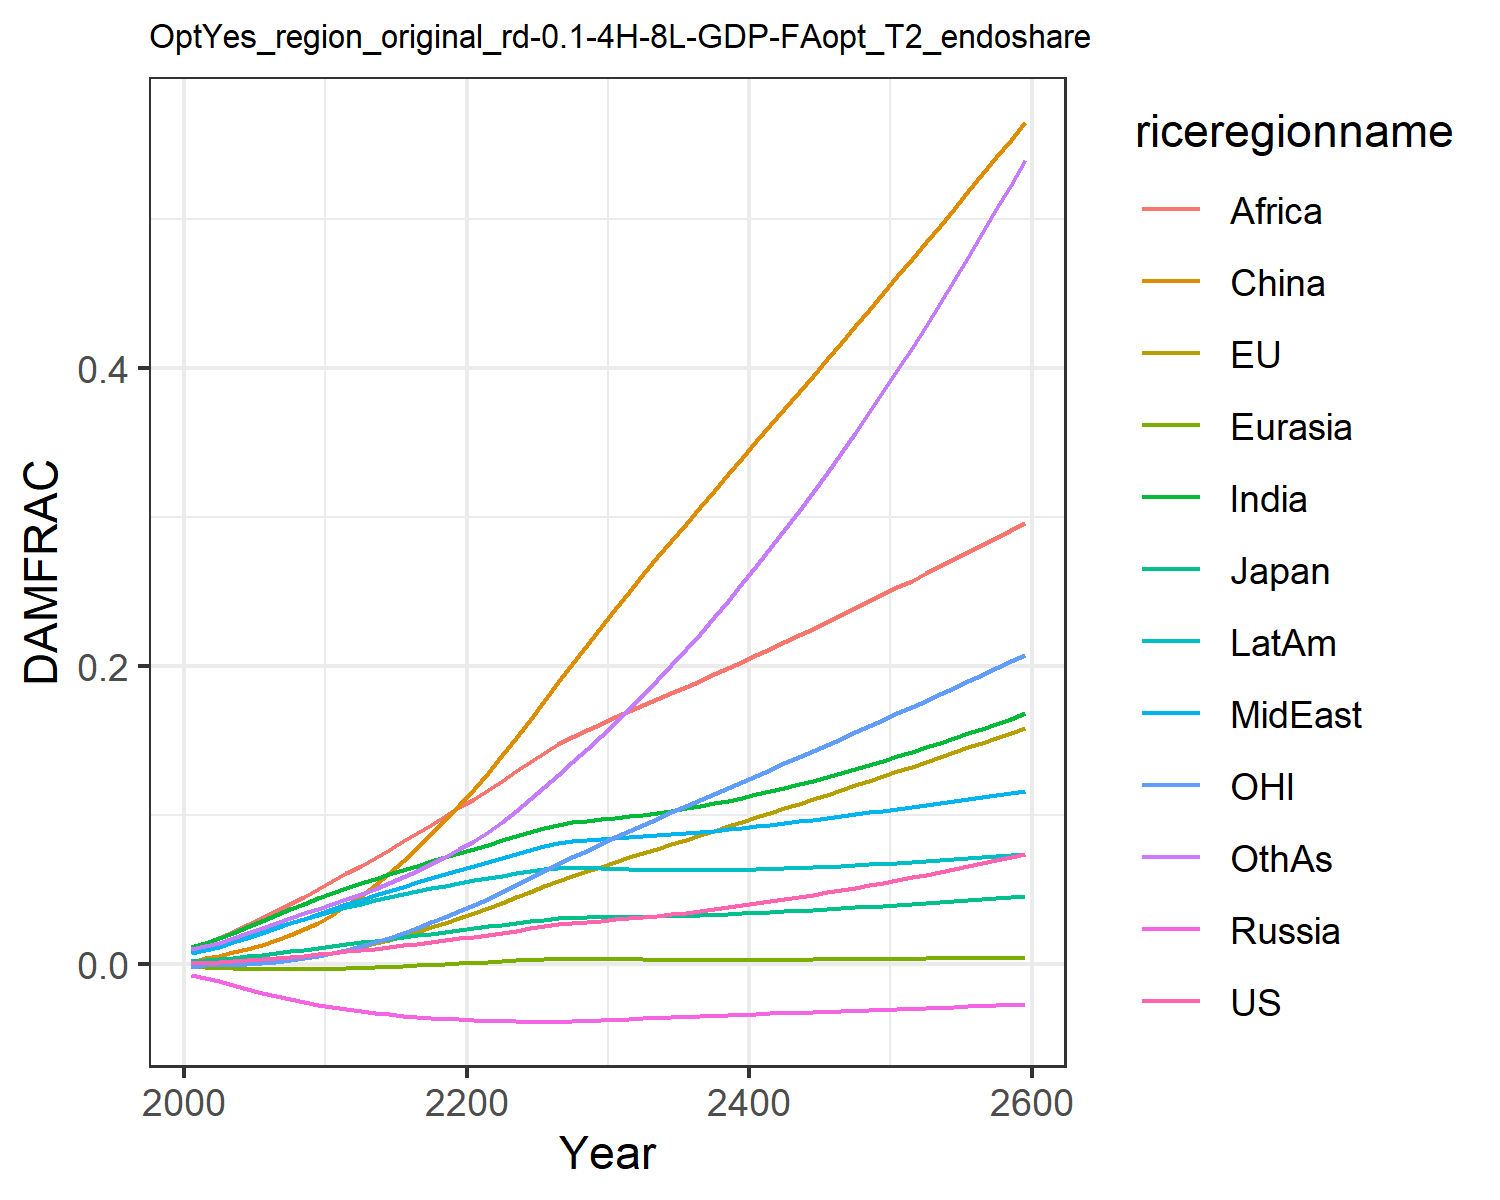

Source data for this figure (header and first rows):
0.0006044859214990092, -0.0013477832574872255, 0.0018660811771578033, -0.007563917650864247, -0.001960953564571073, 0.0007416561617866197, 0.011520656241875512, 0.00709288722211721, 0.01066987500895466, 0.008534084211010144, -0.0020107308894597364, 0.009810033506581642
0.000841, -0.0004131, 0.002437, -0.009209, -0.002229, 0.003833, 0.01374, 0.009, 0.01364, 0.0102, -0.0008247, 0.01163
0.001227, -0.0003201, 0.003154, -0.01159, -0.002611, 0.005521, 0.01705, 0.01147, 0.01713, 0.01268, -0.0008254, 0.01431
0.001729, 2.009281991893698e-5, 0.004032, -0.01418, -0.002967, 0.007607, 0.0208, 0.01436, 0.02126, 0.01551, -0.0005463, 0.01737
0.002333, 0.0005254, 0.00502, -0.01679, -0.003257, 0.01007, 0.02477, 0.01747, 0.02576, 0.0185, -8.660597013249388e-5, 0.02062
0.003024, 0.001212, 0.006083, -0.01932, -0.00346, 0.01291, 0.0288, 0.02069, 0.03048, 0.02154, 0.0005745, 0.02396
0.003784, 0.002073, 0.007199, -0.02167, -0.003569, 0.01609, 0.03279, 0.02394, 0.03529, 0.02454, 0.001434, 0.02729
0.004599, 0.003096, 0.008349, -0.02384, -0.003587, 0.01963, 0.03667, 0.02717, 0.04014, 0.02747, 0.002482, 0.03057
0.005458, 0.004271, 0.009517, -0.0258, -0.003523, 0.02348, 0.04042, 0.03036, 0.04501, 0.03029, 0.003715, 0.03381
0.006355, 0.005582, 0.0107, -0.02759, -0.003386, 0.02762, 0.04403, 0.03351, 0.04992, 0.03301, 0.005113, 0.03701
0.007307, 0.007319, 0.01192, -0.02919, -0.003175, 0.03304, 0.04756, 0.03675, 0.05527, 0.03564, 0.007081, 0.04034
0.008274, 0.009282, 0.01314, -0.0306, -0.00291, 0.03916, 0.05089, 0.03989, 0.06063, 0.03811, 0.009359, 0.04367
0.009255, 0.01139, 0.01434, -0.03184, -0.002602, 0.04579, 0.05407, 0.04291, 0.06589, 0.04043, 0.01184, 0.04704
0.01026, 0.01371, 0.01554, -0.03293, -0.002255, 0.05293, 0.05713, 0.0459, 0.07123, 0.04265, 0.0146, 0.05054
0.0113, 0.01618, 0.01673, -0.0339, -0.001877, 0.06063, 0.06011, 0.04885, 0.07665, 0.04477, 0.01758, 0.05422
0.01237, 0.01881, 0.01793, -0.03476, -0.001472, 0.06887, 0.06303, 0.05176, 0.08216, 0.0468, 0.02077, 0.05813
0.01347, 0.02158, 0.01912, -0.03552, -0.001043, 0.07763, 0.06589, 0.05463, 0.08775, 0.04877, 0.02415, 0.06231
0.01461, 0.0245, 0.02032, -0.03619, -0.0005964, 0.08687, 0.06872, 0.05748, 0.09342, 0.05066, 0.02773, 0.0668
0.01579, 0.02754, 0.02151, -0.03677, -0.0001341, 0.09658, 0.07153, 0.0603, 0.09916, 0.05249, 0.0315, 0.07164
0.01701, 0.03071, 0.0227, -0.03727, 0.0003396, 0.1067, 0.07433, 0.06309, 0.105, 0.05426, 0.03544, 0.07688
0.01828, 0.034, 0.02389, -0.0377, 0.0008214, 0.1173, 0.07713, 0.06584, 0.1108, 0.05597, 0.03955, 0.08253
0.01959, 0.03741, 0.02507, -0.03806, 0.001309, 0.1283, 0.07994, 0.06858, 0.1168, 0.05763, 0.04382, 0.08867
0.02095, 0.04093, 0.02625, -0.03835, 0.0018, 0.1398, 0.08278, 0.07132, 0.1229, 0.05924, 0.04825, 0.09535
0.02236, 0.04455, 0.02743, -0.03859, 0.002288, 0.1517, 0.08564, 0.07402, 0.1291, 0.06081, 0.05282, 0.1026
0.02381, 0.04825, 0.02859, -0.03877, 0.002768, 0.1639, 0.08852, 0.07668, 0.1354, 0.06231, 0.05752, 0.1104
0.02523, 0.05198, 0.02965, -0.03885, 0.003192, 0.1765, 0.09124, 0.07914, 0.1417, 0.06361, 0.0623, 0.1187
0.02644, 0.05555, 0.03042, -0.03879, 0.003444, 0.189, 0.09339, 0.08104, 0.1473, 0.06439, 0.06701, 0.127
0.02738, 0.05891, 0.03086, -0.03858, 0.0035, 0.2014, 0.09489, 0.0823, 0.1523, 0.06459, 0.07158, 0.1354
0.0282, 0.06212, 0.03111, -0.03827, 0.003443, 0.2137, 0.09603, 0.08318, 0.1568, 0.06447, 0.07604, 0.1439
0.02897, 0.06526, 0.03127, -0.03791, 0.003331, 0.2259, 0.09704, 0.08386, 0.1611, 0.06418, 0.08043, 0.1527
0.02975, 0.06835, 0.0314, -0.03752, 0.003201, 0.2379, 0.09802, 0.08446, 0.1653, 0.06384, 0.08478, 0.1617
0.03056, 0.07139, 0.03153, -0.0371, 0.003074, 0.2498, 0.09906, 0.08503, 0.1694, 0.0635, 0.08906, 0.171
0.03142, 0.07438, 0.03168, -0.03669, 0.002959, 0.2613, 0.1002, 0.08562, 0.1735, 0.0632, 0.09326, 0.1806
0.03235, 0.07735, 0.03186, -0.03627, 0.002864, 0.2727, 0.1014, 0.08625, 0.1776, 0.06297, 0.09742, 0.1904
0.03333, 0.08032, 0.03209, -0.03587, 0.002792, 0.2841, 0.1028, 0.08694, 0.1817, 0.06281, 0.1016, 0.2005
0.03438, 0.08328, 0.03235, -0.03547, 0.00274, 0.2953, 0.1043, 0.08769, 0.1858, 0.06273, 0.1057, 0.2109
0.03549, 0.08625, 0.03265, -0.03509, 0.002709, 0.3064, 0.1059, 0.0885, 0.19, 0.06273, 0.1098, 0.2216
0.03666, 0.08923, 0.03299, -0.03472, 0.002696, 0.3175, 0.1077, 0.08937, 0.1942, 0.06279, 0.1139, 0.2326
0.03789, 0.09222, 0.03337, -0.03436, 0.0027, 0.3286, 0.1096, 0.0903, 0.1985, 0.06293, 0.118, 0.2438
0.03917, 0.09522, 0.03378, -0.03401, 0.002717, 0.3396, 0.1116, 0.09127, 0.2028, 0.06313, 0.1221, 0.2553
0.04051, 0.09823, 0.03421, -0.03367, 0.002746, 0.3506, 0.1137, 0.09229, 0.2072, 0.06337, 0.1262, 0.267
0.04189, 0.1013, 0.03468, -0.03333, 0.002786, 0.3616, 0.1159, 0.09335, 0.2116, 0.06367, 0.1303, 0.279
0.04332, 0.1043, 0.03516, -0.033, 0.002834, 0.3726, 0.1181, 0.09445, 0.216, 0.06402, 0.1345, 0.2913
0.0448, 0.1073, 0.03567, -0.03267, 0.00289, 0.3836, 0.1205, 0.09558, 0.2205, 0.0644, 0.1386, 0.3038
0.04632, 0.1104, 0.03619, -0.03235, 0.002952, 0.3947, 0.123, 0.09673, 0.225, 0.06481, 0.1427, 0.3166
0.04788, 0.1135, 0.03674, -0.03202, 0.00302, 0.4057, 0.1255, 0.09791, 0.2295, 0.06526, 0.1469, 0.3296
0.04948, 0.1166, 0.03729, -0.0317, 0.003092, 0.4168, 0.1281, 0.09911, 0.234, 0.06574, 0.1511, 0.3429
0.05112, 0.1197, 0.03787, -0.03137, 0.003167, 0.4279, 0.1308, 0.1003, 0.2386, 0.06624, 0.1553, 0.3565
0.05281, 0.1228, 0.03845, -0.03104, 0.003246, 0.4391, 0.1335, 0.1016, 0.2432, 0.06676, 0.1595, 0.3703
0.05453, 0.1259, 0.03905, -0.03071, 0.003328, 0.4502, 0.1364, 0.1028, 0.2479, 0.06731, 0.1638, 0.3844
0.05629, 0.1291, 0.03966, -0.03037, 0.003412, 0.4615, 0.1392, 0.1041, 0.2525, 0.06787, 0.168, 0.3987
0.05809, 0.1323, 0.04029, -0.03003, 0.003497, 0.4727, 0.1422, 0.1054, 0.2572, 0.06846, 0.1723, 0.4133
0.05993, 0.1355, 0.04092, -0.02969, 0.003585, 0.4841, 0.1452, 0.1066, 0.262, 0.06906, 0.1766, 0.4281
0.0618, 0.1387, 0.04156, -0.02934, 0.003674, 0.4954, 0.1483, 0.1079, 0.2667, 0.06968, 0.181, 0.4433
0.06371, 0.1419, 0.04221, -0.02899, 0.003764, 0.5069, 0.1514, 0.1093, 0.2715, 0.07031, 0.1853, 0.4586
0.06566, 0.1452, 0.04288, -0.02863, 0.003855, 0.5183, 0.1546, 0.1106, 0.2763, 0.07096, 0.1897, 0.4742
0.06764, 0.1485, 0.04355, -0.02826, 0.003948, 0.5299, 0.1579, 0.1119, 0.2811, 0.07162, 0.1941, 0.4901
0.06966, 0.1518, 0.04423, -0.02789, 0.004041, 0.5415, 0.1612, 0.1133, 0.286, 0.0723, 0.1986, 0.5062
0.07172, 0.1551, 0.04492, -0.02751, 0.004135, 0.5531, 0.1646, 0.1146, 0.2908, 0.07299, 0.203, 0.5226
0.07382, 0.1584, 0.04562, -0.02713, 0.00423, 0.5648, 0.168, 0.116, 0.2957, 0.07369, 0.2075, 0.5393
